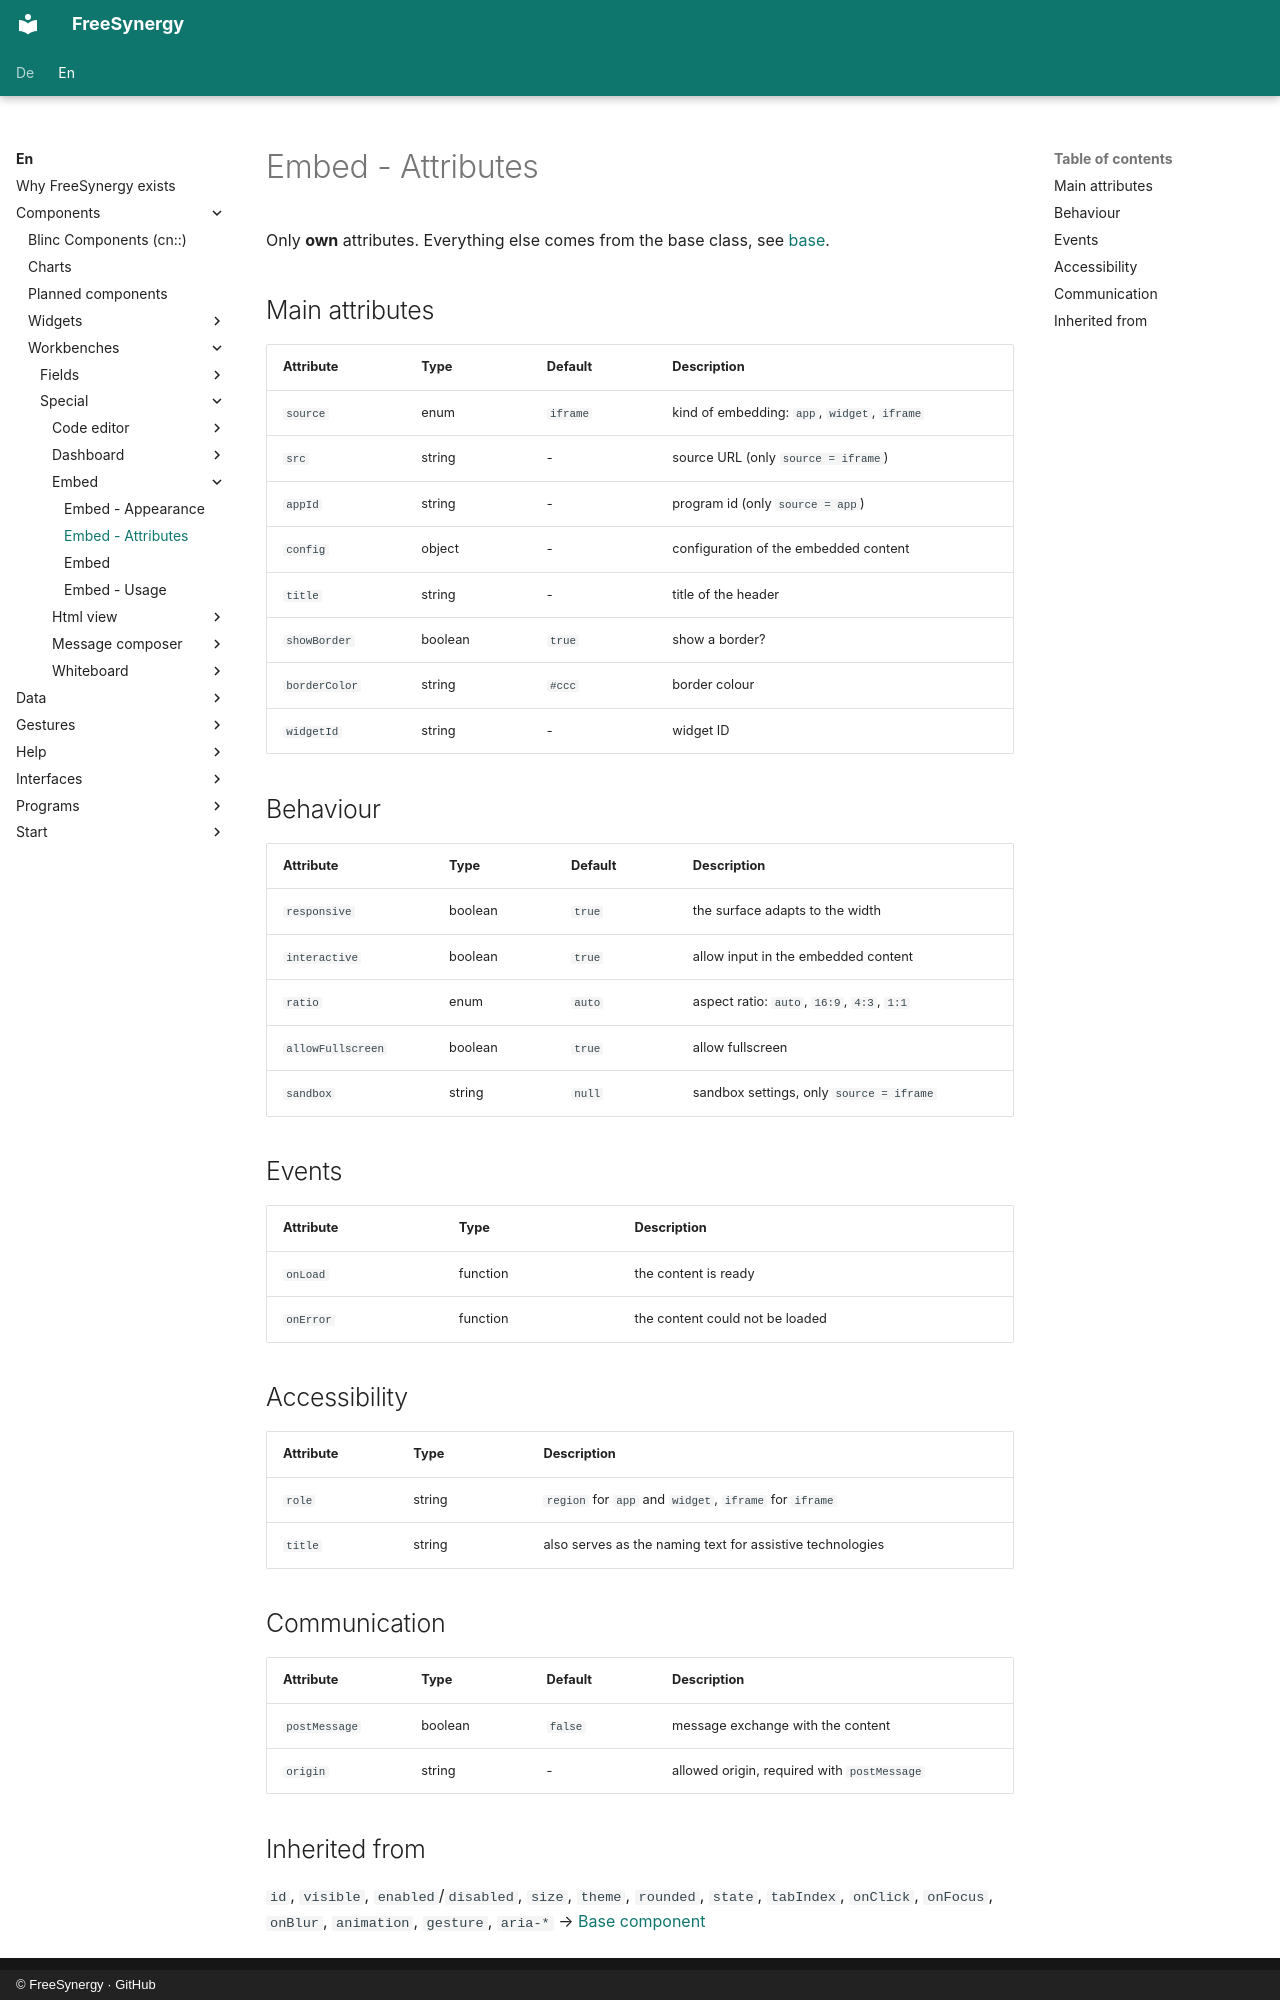

repository: FreeSynergy/fs-documentation · page: en/components/workbenches/special/embed/attributes/index.html · generator: mkdocs · copyright: © FreeSynergy · GitHub

# Embed - Attributes

Only **own** attributes. Everything else comes from the base class, see
[base](../../../primitives/basics/base.md).

## Main attributes

| Attribute | Type | Default | Description |
|-----------|------|---------|-------------|
| `source` | enum | `iframe` | kind of embedding: `app`, `widget`, `iframe` |
| `src` | string | - | source URL (only `source = iframe`) |
| `appId` | string | - | program id (only `source = app`) |
| `config` | object | - | configuration of the embedded content |
| `title` | string | - | title of the header |
| `showBorder` | boolean | `true` | show a border? |
| `borderColor` | string | `#ccc` | border colour |
| `widgetId` | string | - | widget ID |

## Behaviour

| Attribute | Type | Default | Description |
|-----------|------|---------|-------------|
| `responsive` | boolean | `true` | the surface adapts to the width |
| `interactive` | boolean | `true` | allow input in the embedded content |
| `ratio` | enum | `auto` | aspect ratio: `auto`, `16:9`, `4:3`, `1:1` |
| `allowFullscreen` | boolean | `true` | allow fullscreen |
| `sandbox` | string | `null` | sandbox settings, only `source = iframe` |

## Events

| Attribute | Type | Description |
|-----------|------|-------------|
| `onLoad` | function | the content is ready |
| `onError` | function | the content could not be loaded |

## Accessibility

| Attribute | Type | Description |
|-----------|------|-------------|
| `role` | string | `region` for `app` and `widget`, `iframe` for `iframe` |
| `title` | string | also serves as the naming text for assistive technologies |

## Communication

| Attribute | Type | Default | Description |
|-----------|------|---------|-------------|
| `postMessage` | boolean | `false` | message exchange with the content |
| `origin` | string | - | allowed origin, required with `postMessage` |
